Dataset: augmented (GitHub, snarfnet/fukusou-kion). Classes: not tsuchinoko, tsuchinoko candidate.

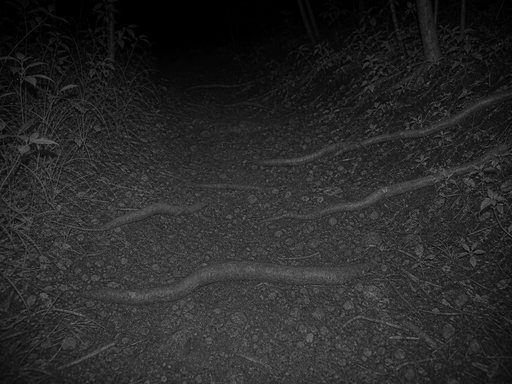
Label: not tsuchinoko

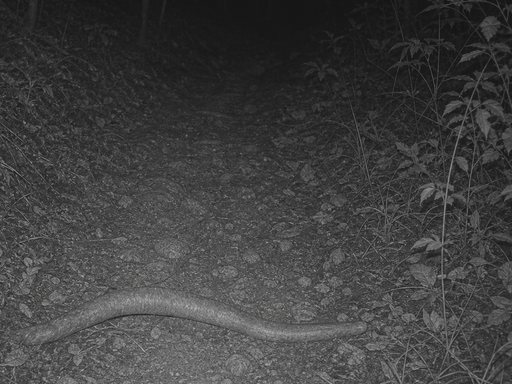
Label: not tsuchinoko

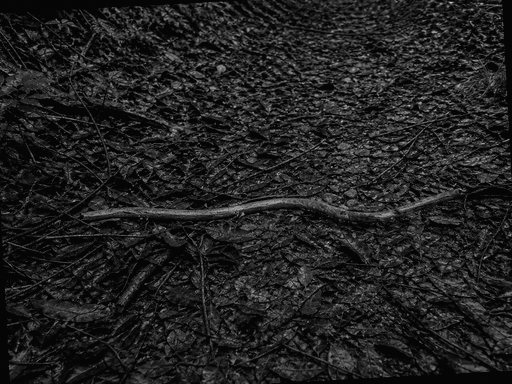
Label: not tsuchinoko

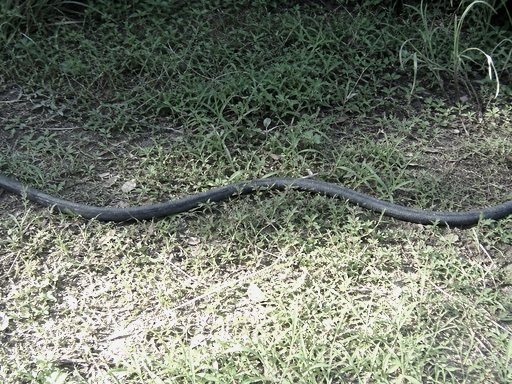
Label: tsuchinoko candidate

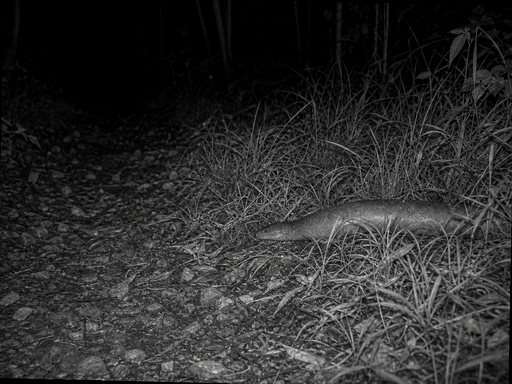
Label: tsuchinoko candidate

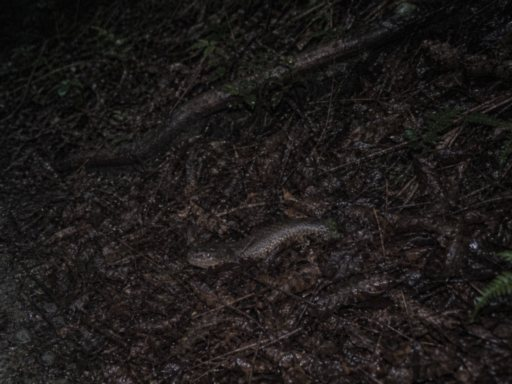
Label: tsuchinoko candidate
